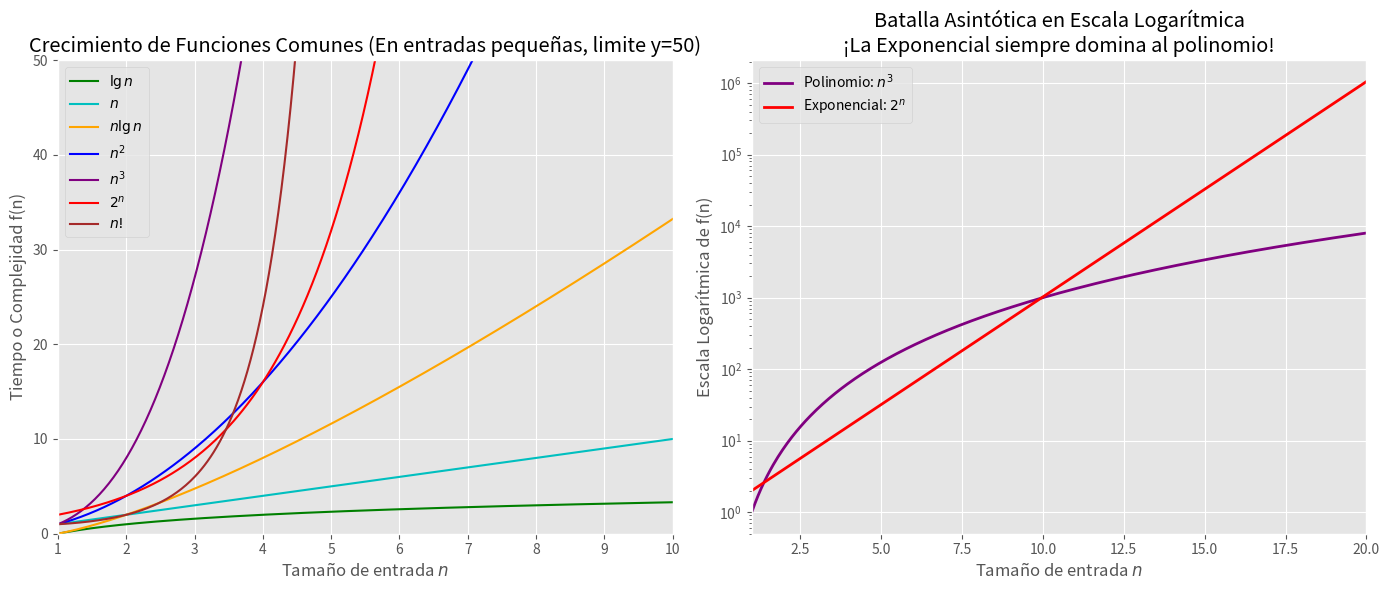

Python code for this plot: (Note: this script raises an exception after producing the figure.)
# Para ejecutar este código usando el entorno virtual de la raíz del proyecto, usa:
# source ../../../.venv/bin/activate && python3 plot_common_functions.py
# O alternativamente:
# ../../../.venv/bin/python3 plot_common_functions.py

import matplotlib.pyplot as plt
import numpy as np
import math
import os

# Establecer estilo visual bonito
plt.style.use('ggplot')

# Configurar valores n en varios rangos
n_small = np.linspace(1, 10, 400)
n_large = np.linspace(1, 100, 400)

fig, axes = plt.subplots(1, 2, figsize=(14, 6))

# ---- Gráfico 1: Comparación en entradas pequeñas (Comportamiento Inicial) ----
ax1 = axes[0]

# Logarítmica
ax1.plot(n_small, np.log2(n_small), label=r'$\lg n$', color='green')

# Lineal y polilogarítmica
ax1.plot(n_small, n_small, label=r'$n$', color='c')
ax1.plot(n_small, n_small * np.log2(n_small), label=r'$n \lg n$', color='orange')

# Polinómicas
ax1.plot(n_small, n_small**2, label=r'$n^2$', color='blue')
ax1.plot(n_small, n_small**3, label=r'$n^3$', color='purple')

# Exponencial
ax1.plot(n_small, 2**n_small, label=r'$2^n$', color='red')

# Factorial (Usamos math.gamma(n+1) para extender el factorial mapeado a array)
fact_vals = [math.gamma(x + 1) for x in n_small]
ax1.plot(n_small, fact_vals, label=r'$n!$', color='brown')

ax1.set_ylim(0, 50)
ax1.set_xlim(1, 10)
ax1.set_title("Crecimiento de Funciones Comunes (En entradas pequeñas, limite y=50)")
ax1.set_xlabel('Tamaño de entrada $n$')
ax1.set_ylabel('Tiempo o Complejidad f(n)')
ax1.legend()

# ---- Gráfico 2: La Batalla Asintótica (Crecimiento inmenso limitando polinomios vs exponenciales) ----
ax2 = axes[1]
n_mid = np.linspace(1, 20, 400)

# El orden asintótico es clave en entradas más grandes. 
ax2.plot(n_mid, n_mid**3, label=r'Polinomio: $n^3$', color='purple', linewidth=2)
ax2.plot(n_mid, 2**n_mid, label=r'Exponencial: $2^n$', color='red', linewidth=2)

ax2.set_yscale('log') # Eje y logarítmico para notar las absurdas diferencias de escala
ax2.set_xlim(1, 20)
ax2.set_title("Batalla Asintótica en Escala Logarítmica\n¡La Exponencial siempre domina al polinomio!")
ax2.set_xlabel('Tamaño de entrada $n$')
ax2.set_ylabel('Escala Logarítmica de f(n)')
ax2.legend()

plt.tight_layout()

# Guardar la imagen generada en la misma carpeta
output_path = os.path.join(os.path.dirname(os.path.abspath(__file__)), 'common_functions_growth.png')
plt.savefig(output_path, dpi=300, bbox_inches='tight')
print(f"Gráfica guardada exitosamente en: {output_path}")
